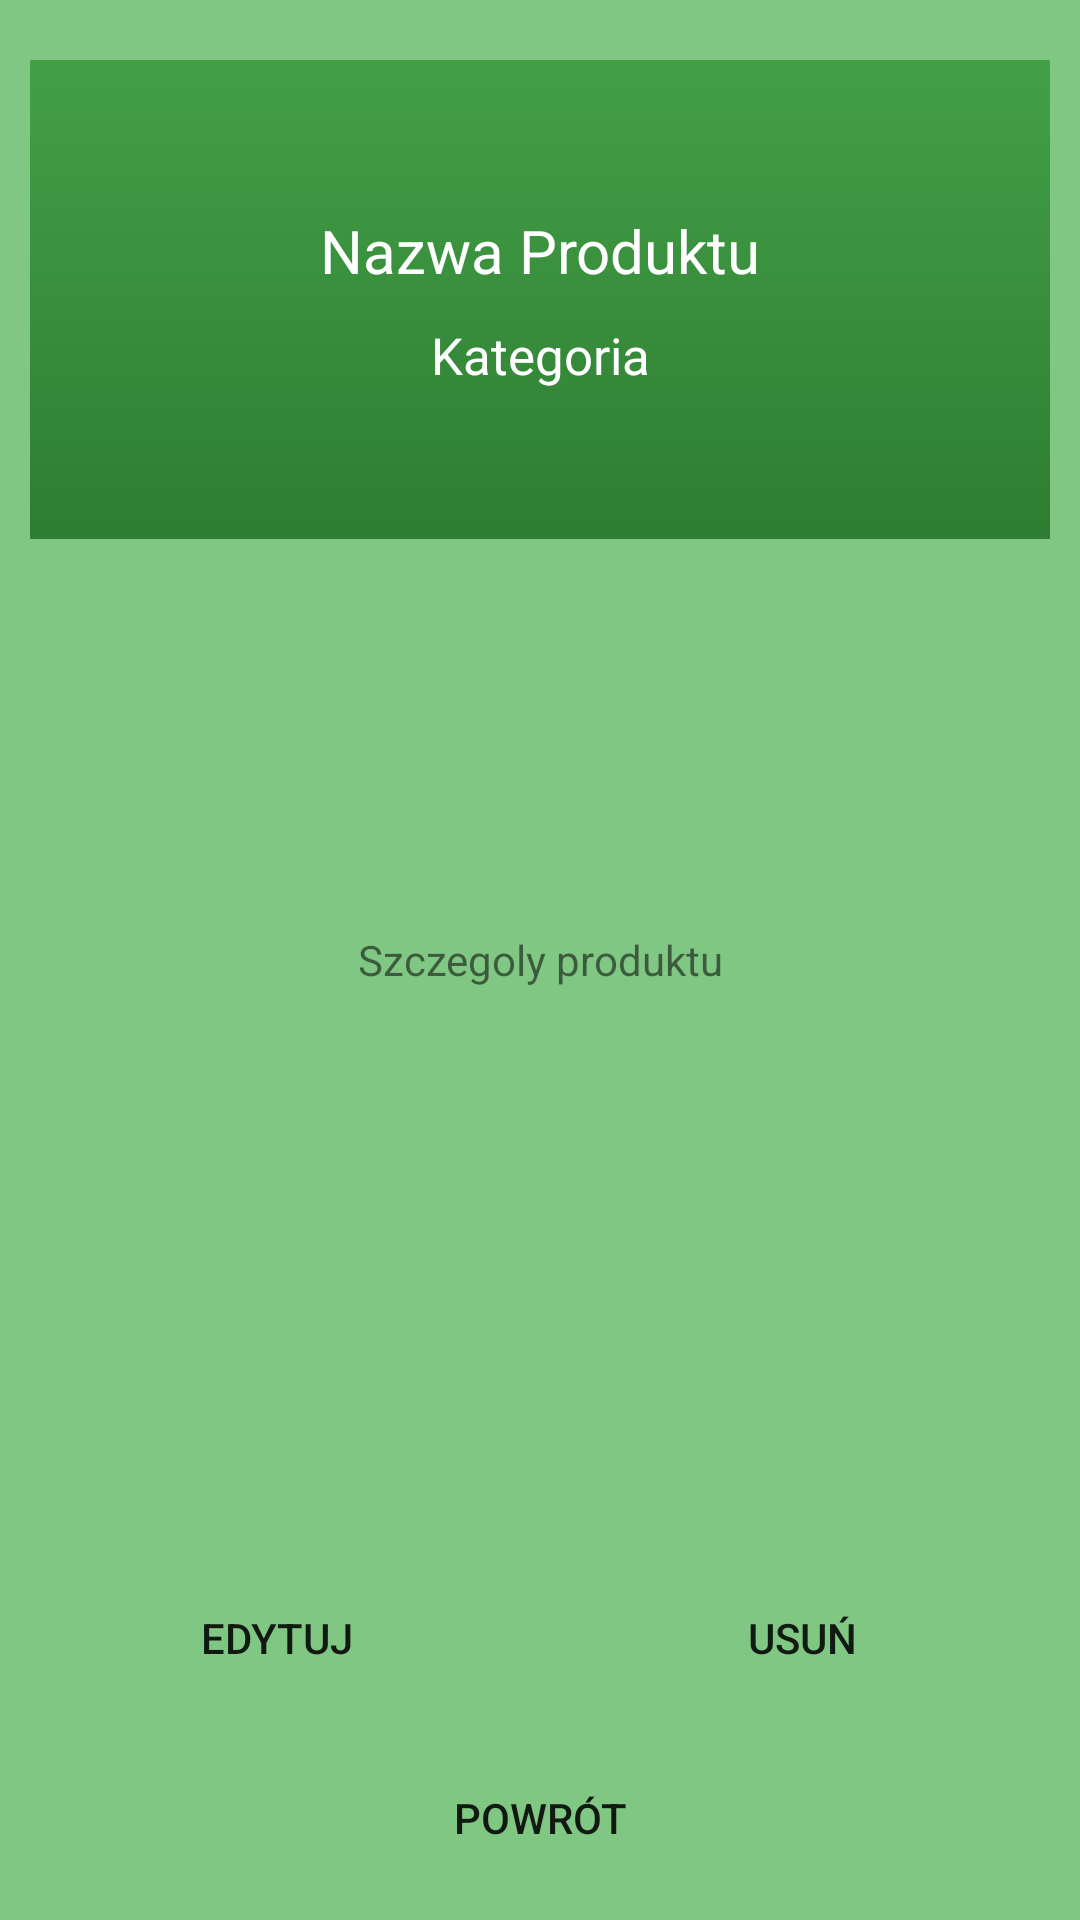

Layout XML and referenced resources for this Android screen:
<!-- AndroidManifest.xml: application theme Theme.AppCompat.Light.NoActionBar -->
<!-- res/layout/activity_groceries_details.xml -->
<?xml version="1.0" encoding="utf-8"?>
<RelativeLayout
    xmlns:android="http://schemas.android.com/apk/res/android"
    xmlns:tools="http://schemas.android.com/tools"
    android:layout_width="match_parent"
    android:layout_height="match_parent"
    android:background="@color/colorActivityBackground"
    tools:context="com.project.dayshedule.dayshedule.Groceries.GroceriesDetailsActivity">

    <RelativeLayout
        android:layout_width="match_parent"
        android:layout_height="wrap_content"
        android:layout_marginLeft="10dp"
        android:layout_marginRight="10dp"
        android:layout_marginTop="20dp"
        android:paddingTop="50dp"
        android:paddingBottom="50dp"
        android:background="@drawable/item_gradient_list">

        <TextView
            android:id="@+id/groceriesDetails_productName"
            android:layout_width="match_parent"
            android:layout_height="wrap_content"
            android:text="Nazwa Produktu"
            android:textColor="#FFF"
            android:textSize="20sp"
            android:gravity="center"/>

        <TextView
            android:id="@+id/groceriesDetails_productCategory"
            android:layout_width="match_parent"
            android:layout_height="wrap_content"
            android:text="Kategoria"
            android:textColor="#FFF"
            android:textSize="17sp"
            android:gravity="center"
            android:layout_below="@id/groceriesDetails_productName"
            android:layout_marginTop="10dp"/>

    </RelativeLayout>

    <TextView
        android:layout_width="match_parent"
        android:layout_height="match_parent"
        android:gravity="center"
        android:text="Szczegoly produktu"/>

    <LinearLayout
        android:layout_width="match_parent"
        android:layout_height="wrap_content"
        android:layout_alignParentBottom="true"
        android:padding="10dp"
        android:layout_marginBottom="60dp">

        <Button
            android:id="@+id/groceriesDetails_btnEdit"
            android:layout_width="wrap_content"
            android:layout_height="wrap_content"
            android:layout_weight="1"
            android:background="@drawable/button"
            android:layout_marginRight="5dp"
            android:text="Edytuj"
            android:onClick="btnEdit"/>

        <Button
            android:id="@+id/groceriesDetails_btnDelete"
            android:layout_width="wrap_content"
            android:layout_height="wrap_content"
            android:layout_weight="1"
            android:background="@drawable/button"
            android:layout_marginLeft="5dp"
            android:text="Usuń"
            android:onClick="btnDelete"/>

    </LinearLayout>

    <Button
        android:id="@+id/groceriesDetails_back"
        android:layout_width="match_parent"
        android:layout_height="wrap_content"
        android:layout_weight="1"
        android:background="@drawable/button"
        android:layout_marginLeft="10dp"
        android:layout_marginRight="10dp"
        android:layout_marginBottom="10dp"
        android:layout_alignParentBottom="true"
        android:text="Powrót"
        android:onClick="btnBack"/>

</RelativeLayout>
<!-- resources referenced by this layout -->
<resources>
  <color name="colorActivityBackground">#81C784</color>
  <!-- drawable item_gradient_list (drawable) -->
  <?xml version="1.0" encoding="utf-8"?>
  <selector xmlns:android="http://schemas.android.com/apk/res/android">
      <item>
          <shape>
              <gradient
                  android:angle="90"
                  android:startColor="#2E7D32"
                  android:endColor="#43A047"
                  android:type="linear" />
          </shape>
      </item>
  </selector>
</resources>
